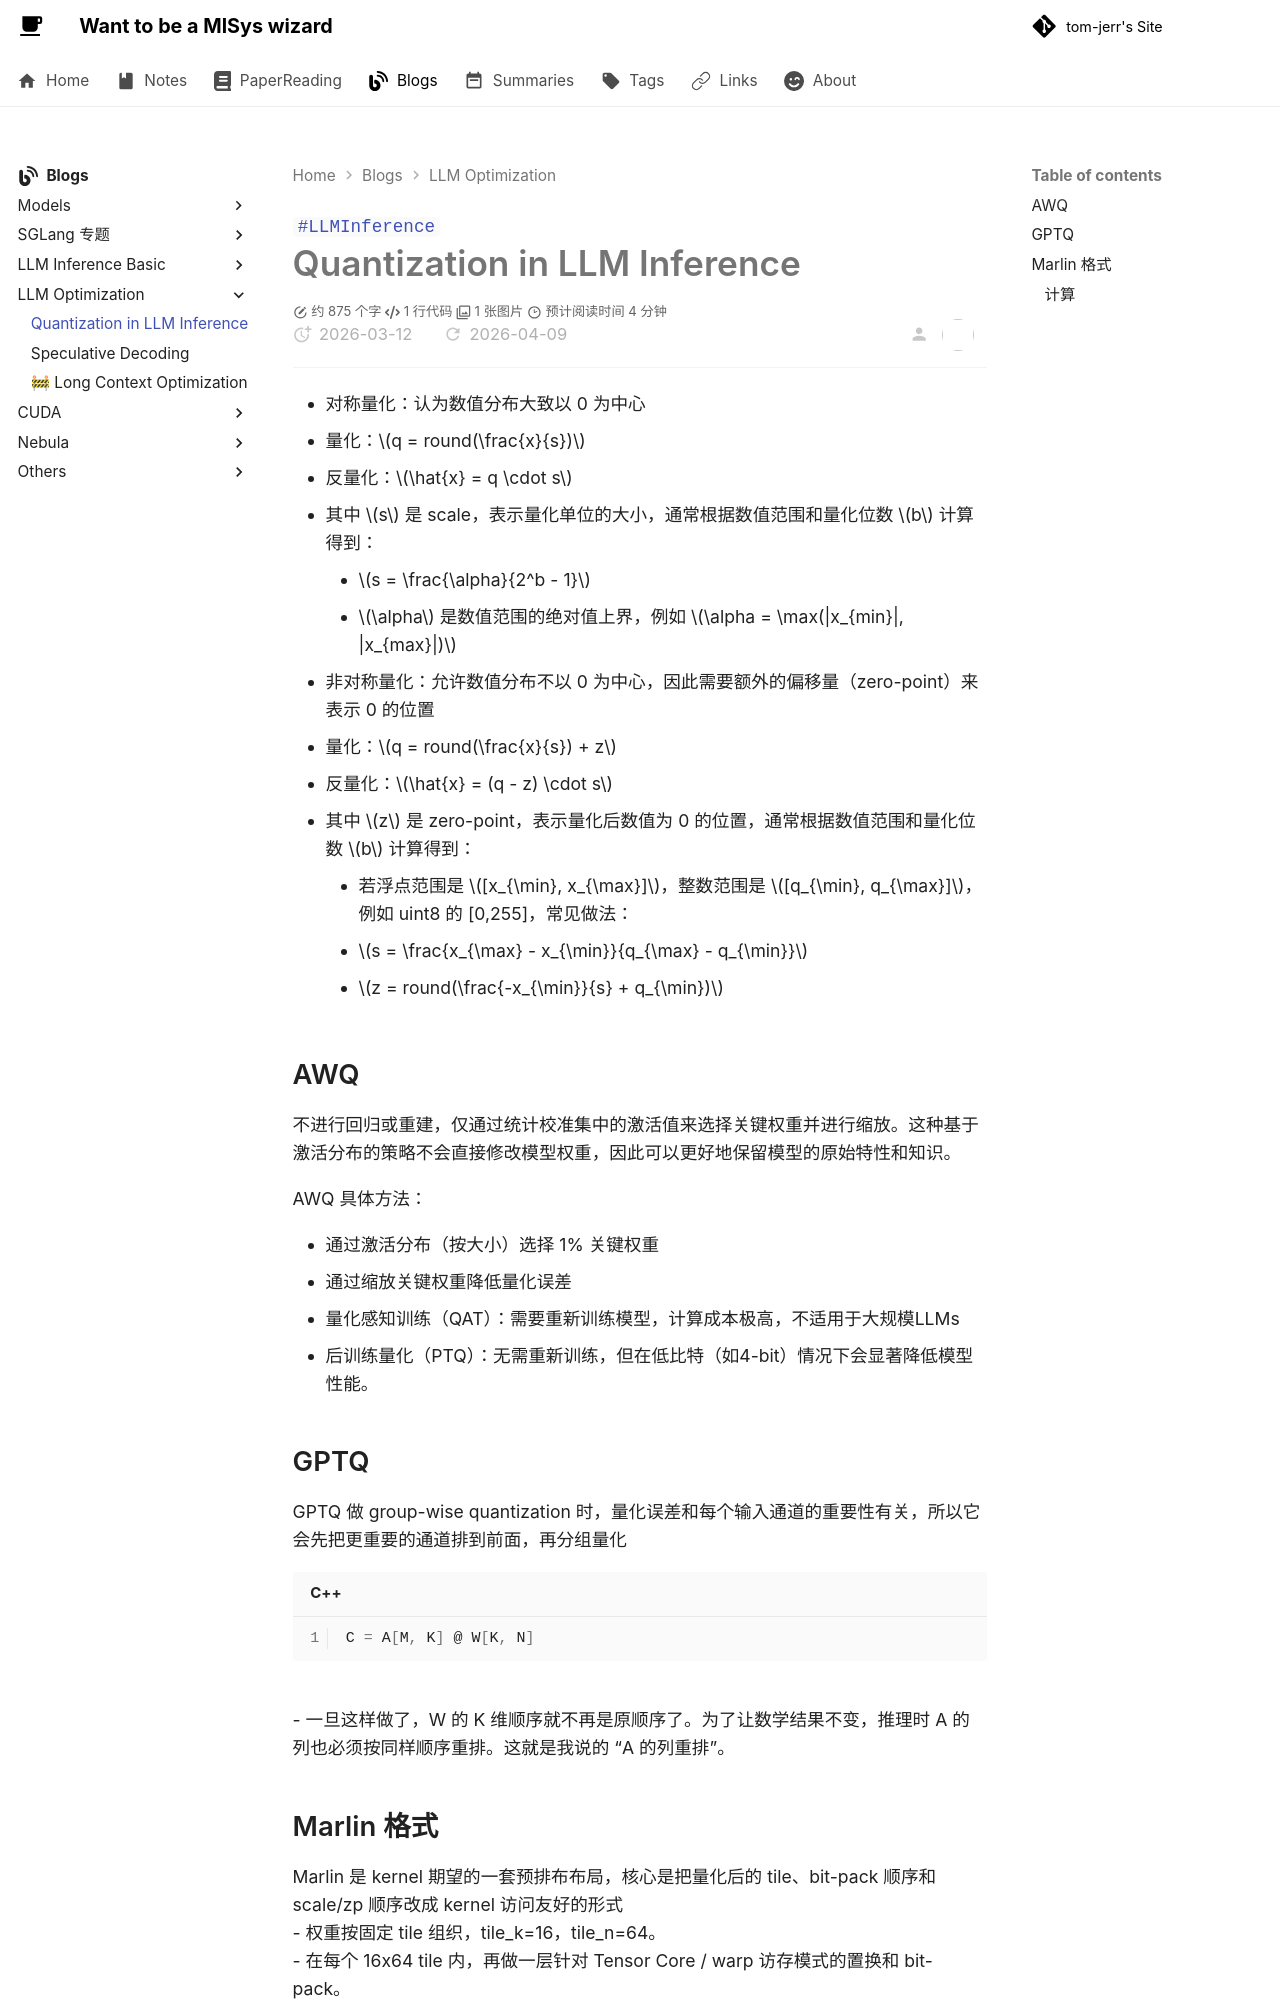

repository: tom-jerr/tom-jerr.github.io · page: llm_inference/quant/index.html · generator: mkdocs

---
title: Quantization in LLM Inference
created: 2026-03-12
updated: 
tags:
  - LLMInference
description: 
# cover: /img/parallelism_in_training.png
---

# Quantization in LLM Inference
- 对称量化：认为数值分布大致以 0 为中心
  - 量化：$q = round(\frac{x}{s})$
  - 反量化：$\hat{x} = q \cdot s$
  - 其中 $s$ 是 scale，表示量化单位的大小，通常根据数值范围和量化位数 $b$ 计算得到：
    - $s = \frac{\alpha}{2^b - 1}$
    - $\alpha$ 是数值范围的绝对值上界，例如 $\alpha = \max(|x_{min}|, |x_{max}|)$

- 非对称量化：允许数值分布不以 0 为中心，因此需要额外的偏移量（zero-point）来表示 0 的位置
  - 量化：$q = round(\frac{x}{s}) + z$
  - 反量化：$\hat{x} = (q - z) \cdot s$
  - 其中 $z$ 是 zero-point，表示量化后数值为 0 的位置，通常根据数值范围和量化位数 $b$ 计算得到：
    - 若浮点范围是 $[x_{\min}, x_{\max}]$，整数范围是 $[q_{\min}, q_{\max}]$，例如 uint8 的 [0,255]，常见做法：
      - $s = \frac{x_{\max} - x_{\min}}{q_{\max} - q_{\min}}$
      - $z = round(\frac{-x_{\min}}{s} + q_{\min})$
## AWQ
不进行回归或重建，仅通过统计校准集中的激活值来选择关键权重并进行缩放。这种基于激活分布的策略不会直接修改模型权重，因此可以更好地保留模型的原始特性和知识。

AWQ 具体方法：

- 通过激活分布（按大小）选择 1% 关键权重
- 通过缩放关键权重降低量化误差
- 量化感知训练（QAT）：需要重新训练模型，计算成本极高，不适用于大规模LLMs
- 后训练量化（PTQ）：无需重新训练，但在低比特（如4-bit）情况下会显著降低模型性能。

## GPTQ
GPTQ 做 group-wise quantization 时，量化误差和每个输入通道的重要性有关，所以它会先把更重要的通道排到前面，再分组量化
```cpp
C = A[M, K] @ W[K, N]
```
- 一旦这样做了，W 的 K 维顺序就不再是原顺序了。为了让数学结果不变，推理时 A 的列也必须按同样顺序重排。这就是我说的 “A 的列重排”。
